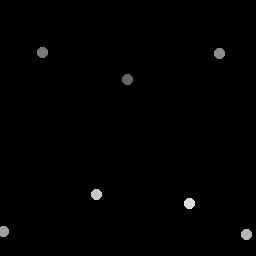

The data file committed next to this chart (first rows):
128.39, 79.635
42.94, 52.5
220.3, 53.93
4.04, 231.7
247.5, 234.9
96.91, 195.3
189.5, 203.6
